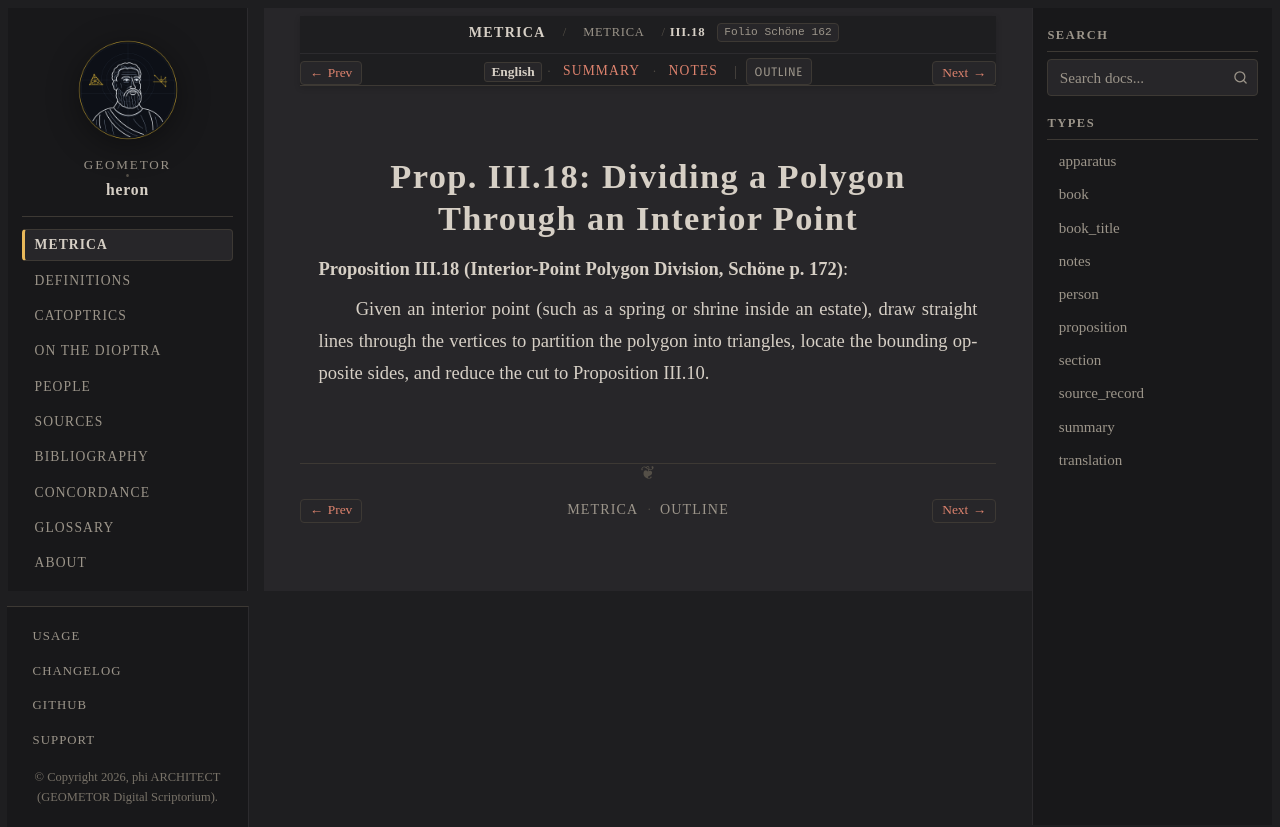

repository: geometor/heron · page: metrica/book_03/prop_18.html · generator: sphinx

:order: 19
:type: proposition
:canonical_id: III.18
:folio: Schöne 162
:tracks: English: prop_18 | Summary: summary | Notes: notes

.. _sec-metrica-iii-18:

Prop. III.18: Dividing a Polygon Through an Interior Point
==========================================================

.. folio:: Schöne 162
   :page: 172

**Proposition III.18 (Interior-Point Polygon Division, Schöne p. 172)**:

Given an interior point (such as a spring or shrine inside an estate), draw straight lines through the vertices to partition the polygon into triangles, locate the bounding opposite sides, and reduce the cut to Proposition III.10.
